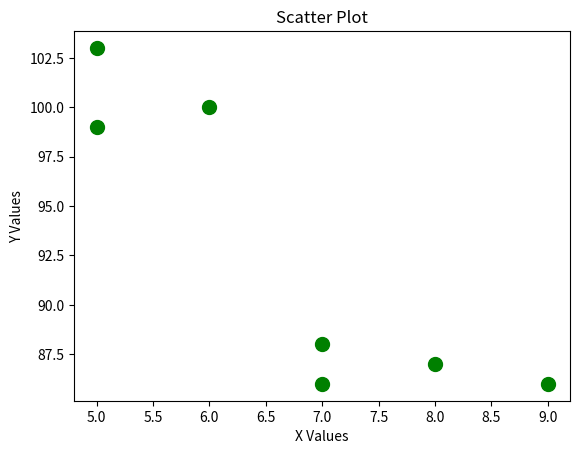

This figure's Python source:
print("Name - Ekta Buneti")
print("Roll No - S078")
import matplotlib.pyplot as plt

x = [5, 7, 8, 7, 6, 9, 5]
y = [99, 86, 87, 88, 100, 86, 103]

plt.scatter(x, y, color="green", s=100)

plt.xlabel("X Values")
plt.ylabel("Y Values")
plt.title("Scatter Plot")

plt.show()
